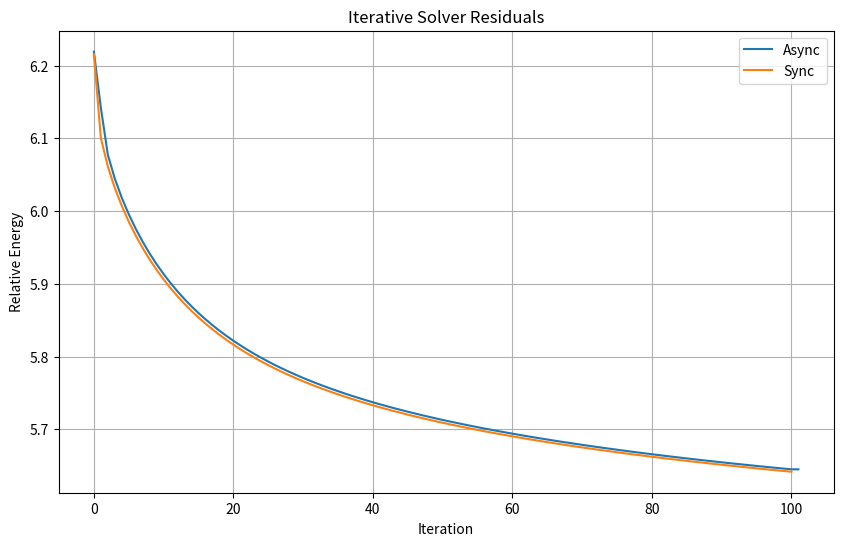

Recreate this plot in Python.
import sys
import matplotlib.pyplot as plt
import numpy as np

colors = ['#1f77b4', '#ff7f0e', '#2ca02c', '#d62728', '#9467bd',
          '#8c564b', '#e377c2', '#7f7f7f', '#bcbd22', '#17becf',
          '#aec7e8', '#ffbb78', '#98df8a', '#ff9896', '#c5b0d5',
          '#c49c94', '#f7b6d2', '#c7c7c7', '#dbdb8d', '#9edae5']

global color_idx
color_idx = 0
def get_color():
    global color_idx
    color_idx += 1
    return colors[(color_idx - 1)%20]

def proc_redual_list(list_residual, name):
    list_residual = np.array(list_residual)
    # print(f"{name:<8s}[40] = {list_residual[40] : .4f} ||| {name:<8s}[80] = {list_residual[80] : .4f}")
    print(f'{name:10} : After {len(list_residual) - 1 : 5} Iterations, Final Residual = {list_residual[-1]}')
    plt.plot(list_residual, label=name, color=get_color())

def draw_all(fig, name, xlable, ylable):

    def call_back(event):
        axtemp=event.inaxes
        x_min, x_max = axtemp.get_xlim()
        fanwei = (x_max - x_min) / 10
        if event.button == 'up':
            axtemp.set(xlim=(x_min + fanwei, x_max - fanwei))
        elif event.button == 'down':
            axtemp.set(xlim=(x_min - fanwei, x_max + fanwei))
        fig.canvas.draw_idle() 

    fig.canvas.mpl_connect('scroll_event', call_back)
    fig.canvas.mpl_connect('button_press_event', call_back)

    plt.title(name)
    plt.xlabel(xlable)
    plt.ylabel(ylable)
    plt.legend()

    plt.grid(True)
    plt.show()

# energy_optimal = np.min(energy_weighted_delta_with_main_device)
# energy_max = np.max(energy_weighted_delta_with_main_device)
# energy_init = energy_gs[0]
fig = plt.figure(figsize=(10, 6))

def proc_energy_list(list_energy, name):
    global energy_optimal
    global energy_init
    list_energy = np.array(list_energy)
    # list_energy[list_energy > energy_max] = energy_max
    # list_energy = (list_energy - energy_optimal) / (energy_init - energy_optimal)
    # print(f"{name:<8s}[40] = {list_energy[40] : .4f} ||| {name:<8s}[80] = {list_energy[80] : .4f}")
    plt.plot(list_energy, label=name, color=get_color())


global_init = 216.659
global_optimal = 99.9921
def normalize(data, global_min, global_max):
    return [(x - global_optimal) / (global_init - global_optimal) for x in data]



list_sync = [
6.21544, 6.10051, 6.0613, 6.03175, 6.00706, 5.98552, 5.96635, 5.94909, 5.93342, 5.91912, 5.90601, 5.89392, 5.88275, 5.87238, 5.86274, 5.85373, 5.84531, 5.83742, 5.82999, 5.823, 5.8164, 5.81016, 5.80425, 5.79865, 5.79332, 5.78824, 5.78341, 5.77879, 5.77438, 5.77016, 5.76611, 5.76222, 5.75849, 5.75491, 5.75145, 5.74812, 5.74491, 5.74181, 5.73881, 5.73591, 5.7331, 5.73038, 5.72774, 5.72518, 5.72269, 5.72027, 5.71792, 5.71563, 5.7134, 5.71123, 5.70911, 5.70704, 5.70502, 5.70305, 5.70113, 5.69924, 5.6974, 5.6956, 5.69384, 5.69211, 5.69042, 5.68877, 5.68714, 5.68555, 5.68399, 5.68245, 5.68095, 5.67947, 5.67802, 5.67659, 5.67519, 5.67381, 5.67246, 5.67113, 5.66982, 5.66853, 5.66726, 5.66602, 5.66479, 5.66358, 5.66239, 5.66121, 5.66006, 5.65892, 5.6578, 5.65669, 5.6556, 5.65453, 5.65347, 5.65242, 5.65139, 5.65037, 5.64937, 5.64838, 5.64741, 5.64644, 5.64549, 5.64455, 5.64363, 5.64271, 5.64181,

]
list_async = [
6.21899, 6.14208, 6.07743, 6.04463, 6.01826, 5.99564, 5.97568, 5.95779, 5.94161, 5.92688, 5.91339, 5.90098, 5.88953, 5.87891, 5.86905, 5.85985, 5.85125, 5.84319, 5.83563, 5.8285, 5.82179, 5.81544, 5.80943, 5.80372, 5.79831, 5.79316, 5.78825, 5.78356, 5.77908, 5.7748, 5.77069, 5.76675, 5.76297, 5.75934, 5.75583, 5.75246, 5.74921, 5.74607, 5.74303, 5.7401, 5.73725, 5.7345, 5.73183, 5.72924, 5.72672, 5.72428, 5.7219, 5.71958, 5.71733, 5.71513, 5.71299, 5.7109, 5.70887, 5.70688, 5.70493, 5.70303, 5.70117, 5.69935, 5.69757, 5.69583, 5.69412, 5.69245, 5.69081, 5.6892, 5.68763, 5.68608, 5.68456, 5.68307, 5.68161, 5.68017, 5.67875, 5.67736, 5.676, 5.67466, 5.67334, 5.67204, 5.67076, 5.6695, 5.66826, 5.66704, 5.66584, 5.66466, 5.66349, 5.66235, 5.66121, 5.6601, 5.659, 5.65792, 5.65685, 5.6558, 5.65476, 5.65373, 5.65272, 5.65173, 5.65074, 5.64977, 5.64881, 5.64787, 5.64694, 5.64601, 5.6451, 5.64509,

]
proc_energy_list(list_async, "Async")
proc_energy_list(list_sync, "Sync")





draw_all(fig, "Iterative Solver Residuals", "Iteration", "Relative Energy")
